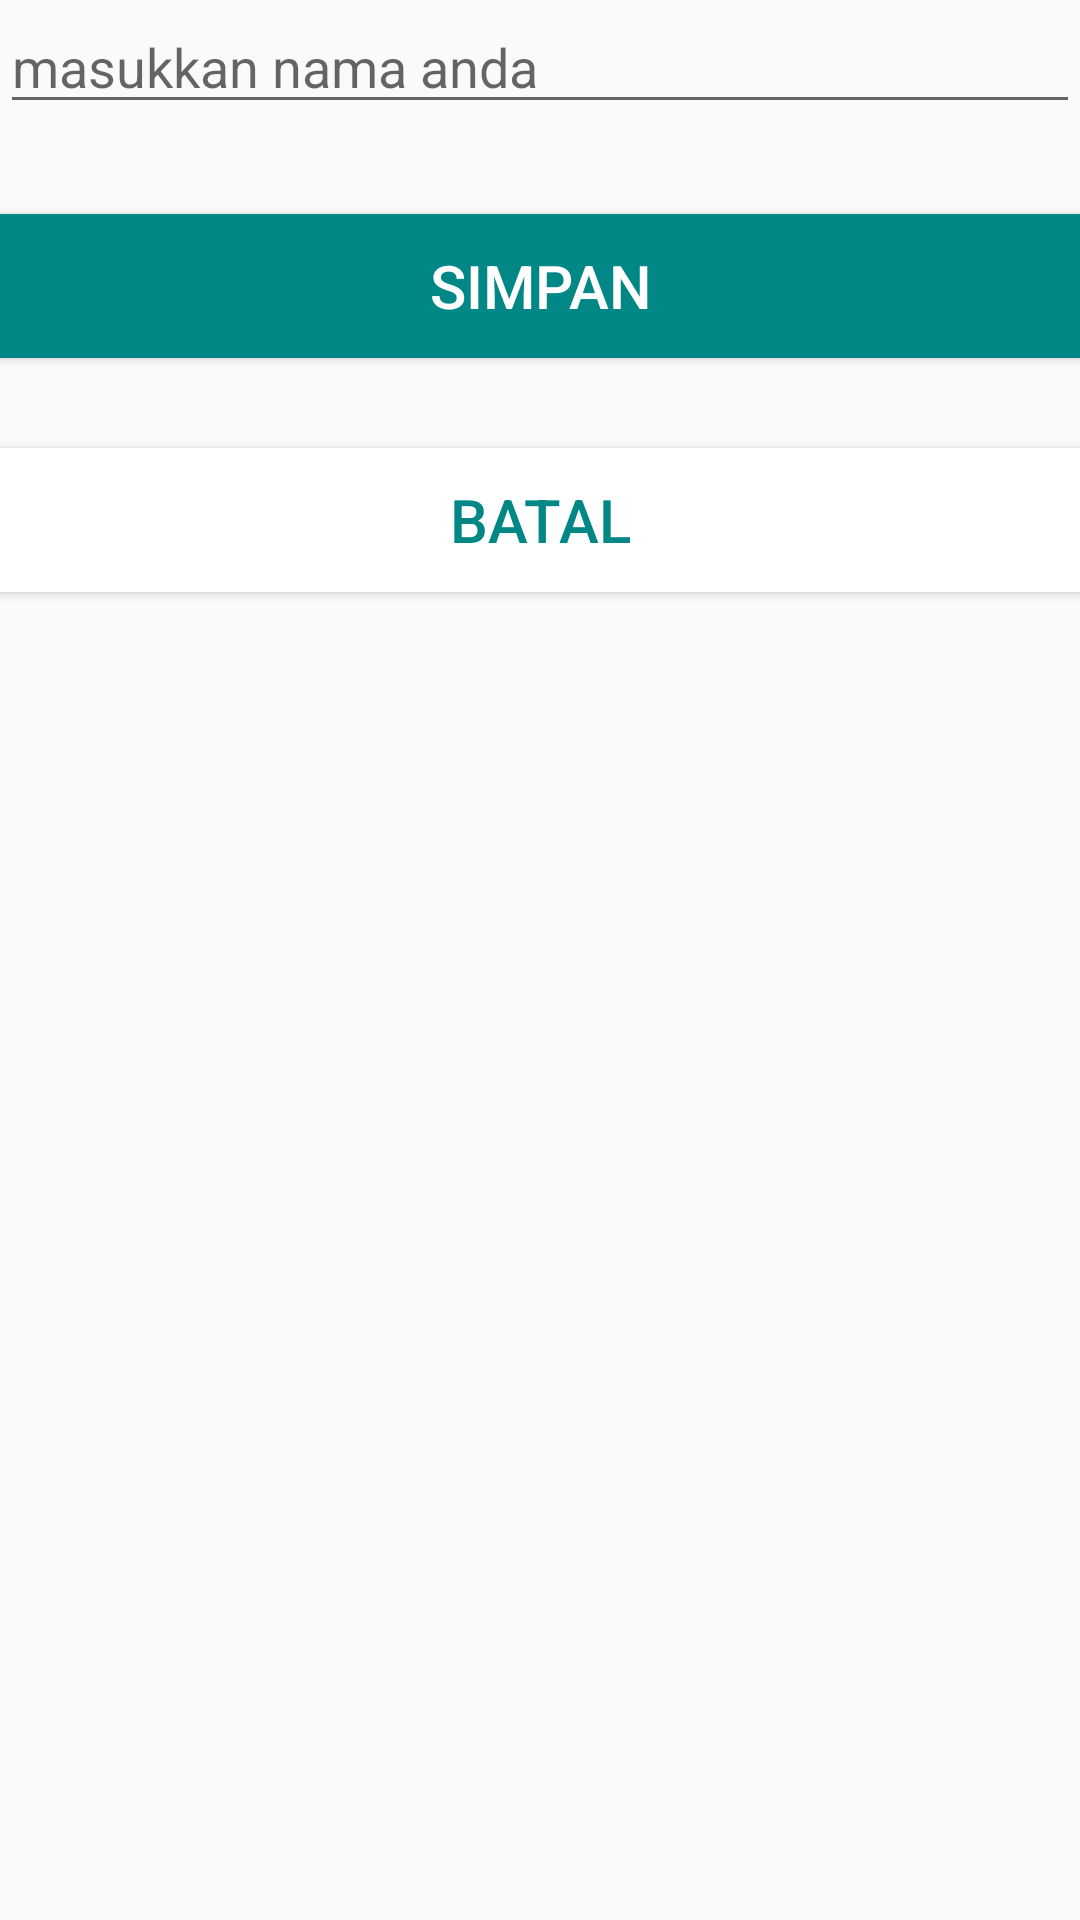

Android layout source for this screen:
<!-- AndroidManifest.xml: application theme AppTheme -->
<!-- res/layout/activity_edit_username.xml -->
<?xml version="1.0" encoding="utf-8"?>
<LinearLayout
    xmlns:android="http://schemas.android.com/apk/res/android" android:layout_width="match_parent"
    android:layout_height="match_parent"
    android:orientation="vertical">
    <EditText
        android:layout_width="match_parent"
        android:layout_height="wrap_content"
        android:id="@+id/edit_user"
        android:hint="masukkan nama anda "/>
   <Button
       android:layout_marginTop="30dp"
       android:layout_width="match_parent"
       android:layout_height="wrap_content"
       android:id="@+id/update"
       android:background="@color/colorBackground"
       android:text="Simpan"
       android:textSize="20dp"
       android:textColor="@color/colorWhite"/>

    <Button
        android:layout_marginTop="30dp"
        android:layout_width="match_parent"
        android:layout_height="wrap_content"
        android:id="@+id/cancle"
        android:background="@color/colorWhite"
        android:text="Batal"
        android:textSize="20dp"
        android:textColor="@color/colorBackground"/>
</LinearLayout>
<!-- resources referenced by this layout -->
<resources>
  <color name="colorBackground">#018786</color>
  <color name="colorWhite">#FFFFFF</color>
  <style name="AppTheme" parent="Theme.AppCompat.Light.NoActionBar">
          
          <item name="colorPrimary">@color/colorBackground</item>
          <item name="colorPrimaryDark">@color/colorBlack</item>
          <item name="colorAccent">@color/colorAccent</item>
      </style>
  <color name="colorBlack">#000000</color>
  <color name="colorAccent">#FF4081</color>
</resources>
